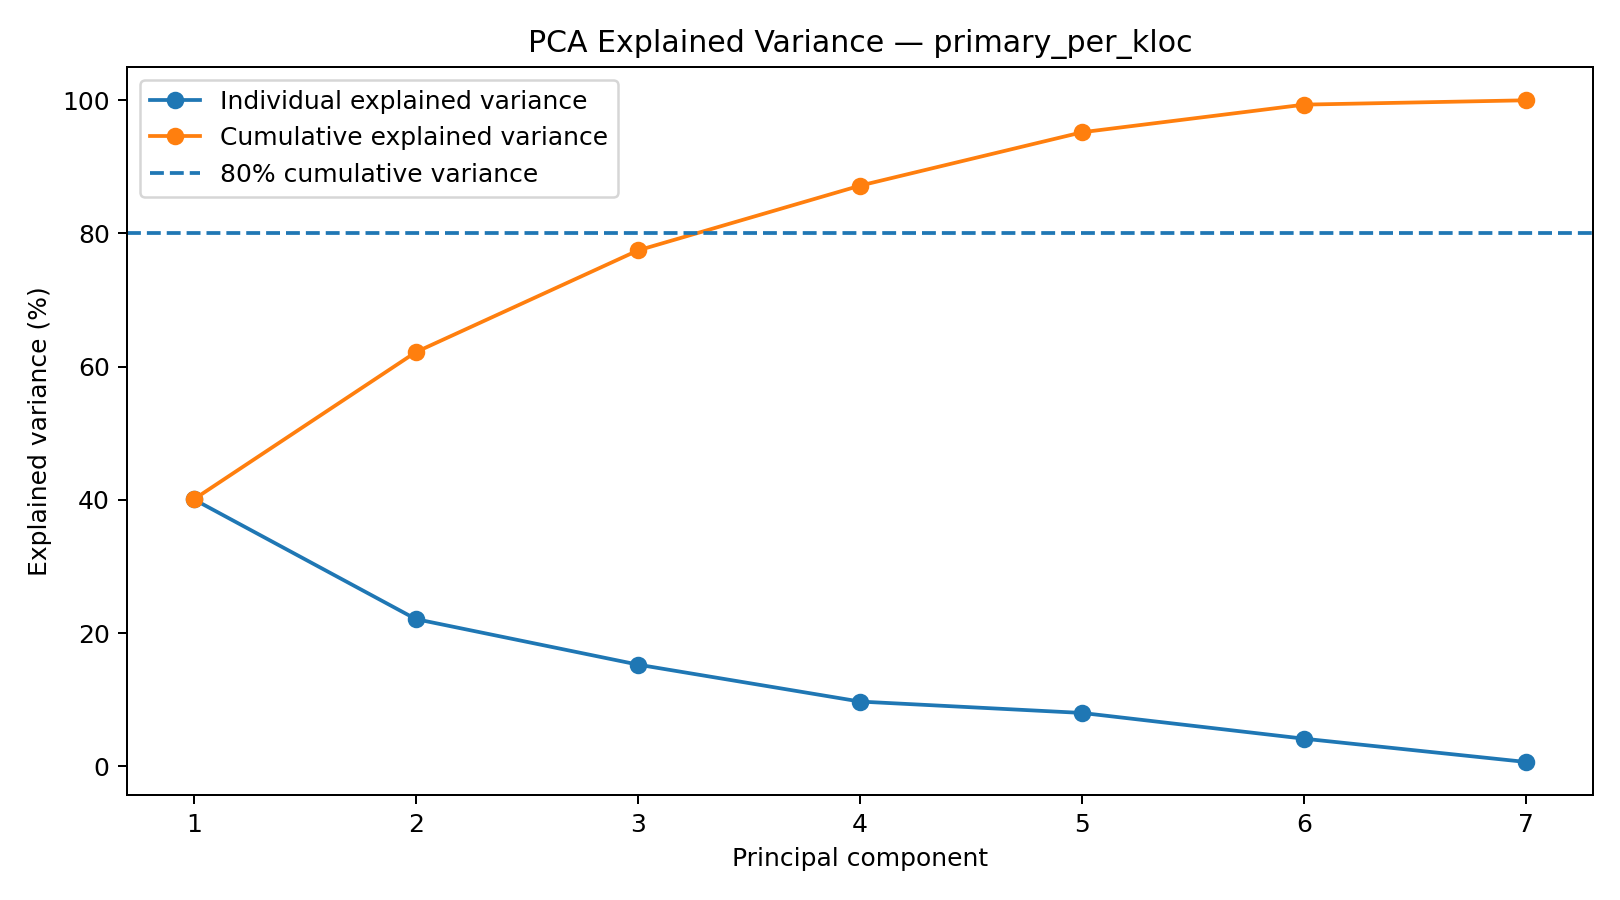

Values plotted in this chart, from the file beside it:
component, eigenvalue, explained_variance_ratio, cumulative_explained_variance_ratio, kaiser_retain_eigenvalue_gt_1, parallel_observed_eigenvalue, parallel_random_threshold, parallel_retain, main_retained
1, 2.806, 0.4009, 0.4009, True, 2.806, 1.083, True, True
2, 1.547, 0.2211, 0.6219, True, 1.547, 1.051, True, True
3, 1.069, 0.1527, 0.7746, True, 1.069, 1.03, True, True
4, 0.6807, 0.09725, 0.8719, False, 0.6807, 1.01, False, False
5, 0.5611, 0.08016, 0.952, False, 0.5611, 0.9945, False, False
6, 0.2903, 0.04147, 0.9935, False, 0.2903, 0.9762, False, False
7, 0.04552, 0.006503, 1.0, False, 0.04552, 0.9579, False, False
